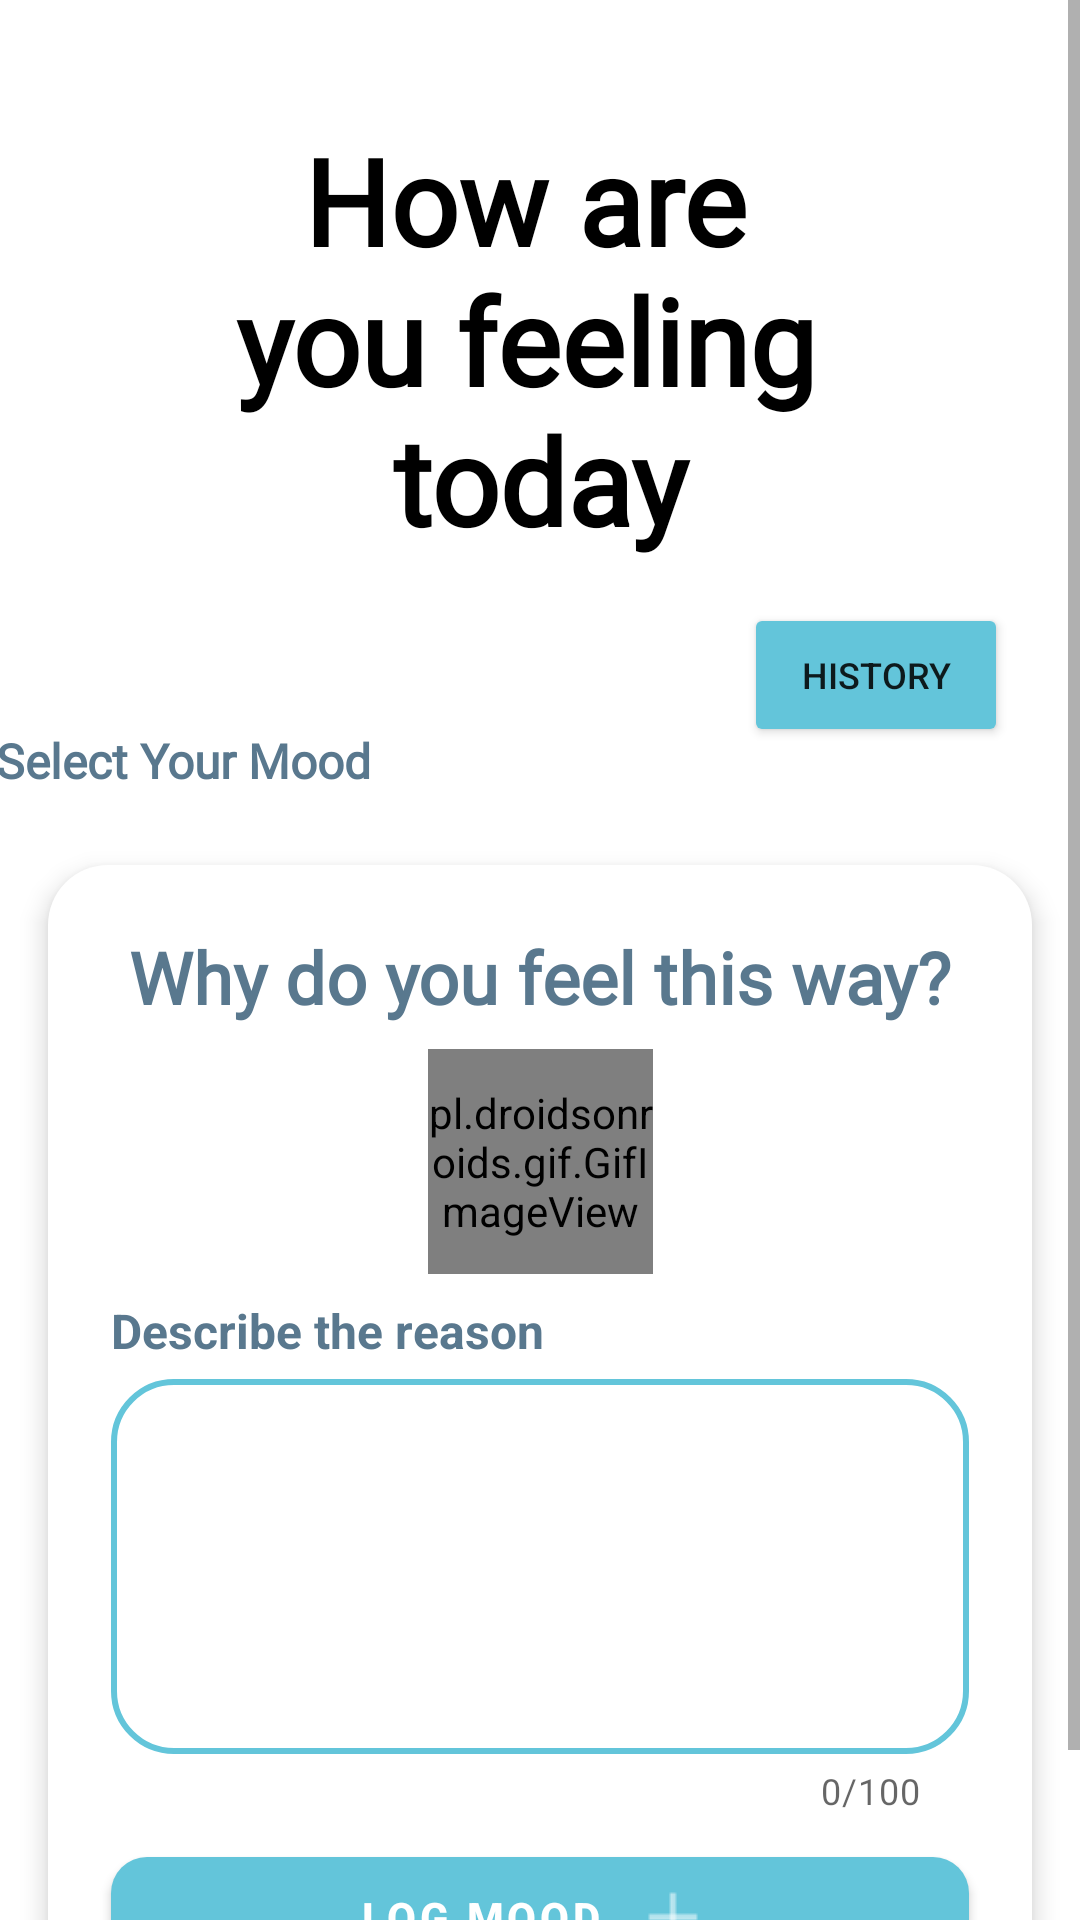

Here is an Android app screen rendered from its layout file. Give the layout XML and the strings, colors and styles it references.
<!-- AndroidManifest.xml: application theme Theme.LIFELINE -->
<!-- res/layout/fragment_mood.xml -->
<?xml version="1.0" encoding="utf-8"?>
<androidx.constraintlayout.widget.ConstraintLayout
    xmlns:android="http://schemas.android.com/apk/res/android"
    xmlns:app="http://schemas.android.com/apk/res-auto"
    xmlns:tools="http://schemas.android.com/tools"
    android:layout_width="match_parent"
    android:layout_height="match_parent"
    android:background="@drawable/box"
    android:backgroundTint="@color/light_blue"
    tools:context=".Mood">

    <ScrollView
        android:id="@+id/scrollContent"
        android:layout_width="match_parent"
        android:layout_height="match_parent">

        <androidx.constraintlayout.widget.ConstraintLayout
            android:layout_width="match_parent"
            android:layout_height="wrap_content">


            <TextView
                android:id="@+id/textView17"
                android:layout_width="wrap_content"
                android:layout_height="wrap_content"
                android:layout_marginTop="40dp"
                android:fontFamily="@font/alata"
                android:text="@string/select_mood"
                android:textAlignment="center"
                android:textColor="@color/black"
                android:textSize="40sp"
                android:textStyle="bold"
                app:layout_constraintEnd_toEndOf="parent"
                app:layout_constraintStart_toStartOf="parent"
                app:layout_constraintTop_toTopOf="parent" />

            <TextView
                android:id="@+id/textView14"
                android:layout_width="wrap_content"
                android:layout_height="wrap_content"
                android:layout_marginStart="24dp"
                android:layout_marginTop="56dp"
                android:layout_marginEnd="150dp"
                android:fontFamily="@font/alata"
                android:text="Select Your Mood"
                android:textColor="@color/stone"
                android:textSize="16sp"
                android:textStyle="bold"
                app:layout_constraintEnd_toStartOf="@+id/historyBtn"
                app:layout_constraintStart_toStartOf="parent"
                app:layout_constraintTop_toBottomOf="@+id/textView17"
                tools:ignore="HardcodedText,TextContrastCheck" />


            <androidx.constraintlayout.widget.ConstraintLayout
                android:id="@+id/constraintLayout2"
                android:layout_width="375dp"
                android:layout_height="wrap_content"
                android:layout_marginTop="8dp"
                android:background="@drawable/all_rounded_box"
                android:elevation="5dp"
                app:layout_constraintEnd_toEndOf="parent"
                app:layout_constraintStart_toStartOf="parent"
                app:layout_constraintTop_toBottomOf="@+id/textView14">

                <androidx.recyclerview.widget.RecyclerView
                    android:id="@+id/moodRecyclerView"
                    android:layout_width="371dp"
                    android:layout_height="wrap_content"
                    android:clipToPadding="false"
                    android:paddingStart="30dp"
                    android:paddingEnd="30dp"
                    app:layout_constraintBottom_toBottomOf="parent"
                    app:layout_constraintEnd_toEndOf="parent"
                    app:layout_constraintStart_toStartOf="parent"
                    app:layout_constraintTop_toTopOf="parent" />
            </androidx.constraintlayout.widget.ConstraintLayout>

            <androidx.constraintlayout.widget.ConstraintLayout
                android:id="@+id/constraintLayout3"
                android:layout_width="match_parent"
                android:layout_height="wrap_content"
                android:layout_margin="16dp"
                android:background="@drawable/all_rounded_box"
                android:elevation="5dp"
                android:padding="5dp"
                app:layout_constraintBottom_toBottomOf="parent"
                app:layout_constraintEnd_toEndOf="parent"
                app:layout_constraintStart_toStartOf="parent"
                app:layout_constraintTop_toBottomOf="@+id/constraintLayout2">

                <TextView
                    android:id="@+id/textView18"
                    android:layout_width="wrap_content"
                    android:layout_height="wrap_content"
                    android:layout_marginTop="16dp"
                    android:fontFamily="@font/alata"
                    android:text="@string/mood_form_title"
                    android:textColor="@color/stone"
                    android:textSize="24sp"
                    android:textStyle="bold"
                    app:layout_constraintEnd_toEndOf="parent"
                    app:layout_constraintStart_toStartOf="parent"
                    app:layout_constraintTop_toTopOf="parent" />

                <pl.droidsonroids.gif.GifImageView
                    android:id="@+id/imageView17"
                    android:layout_width="75dp"
                    android:layout_height="75dp"
                    android:layout_marginTop="8dp"
                    android:adjustViewBounds="true"
                    android:scaleType="fitCenter"
                    android:src="@drawable/wink"
                    app:layout_constraintEnd_toEndOf="parent"
                    app:layout_constraintStart_toStartOf="parent"
                    app:layout_constraintTop_toBottomOf="@+id/textView18" />

                <LinearLayout
                    android:id="@+id/moodHistoryContainer"
                    android:layout_width="match_parent"
                    android:layout_height="wrap_content"
                    android:layout_marginTop="12dp"
                    android:gravity="center"
                    android:orientation="horizontal"
                    app:layout_constraintEnd_toEndOf="parent"
                    app:layout_constraintStart_toStartOf="parent"
                    app:layout_constraintTop_toBottomOf="@+id/imageView17" />


                <TextView
                    android:id="@+id/textView19"
                    android:layout_width="wrap_content"
                    android:layout_height="wrap_content"
                    android:layout_marginStart="16dp"
                    android:layout_marginTop="8dp"
                    android:text="@string/mood_form_label"
                    android:textColor="@color/stone"
                    android:textSize="16sp"
                    android:textStyle="bold"
                    app:layout_constraintStart_toStartOf="parent"
                    app:layout_constraintTop_toBottomOf="@+id/imageView17" />

                <com.google.android.material.textfield.TextInputLayout
                    android:id="@+id/textInputLayout"
                    android:layout_width="0dp"
                    android:layout_height="wrap_content"
                    android:layout_marginStart="16dp"
                    android:layout_marginEnd="16dp"
                    app:boxBackgroundMode="outline"
                    app:boxCornerRadiusBottomEnd="12dp"
                    app:boxCornerRadiusBottomStart="12dp"
                    app:boxCornerRadiusTopEnd="12dp"
                    app:boxCornerRadiusTopStart="12dp"
                    app:boxStrokeColor="@color/sky_blue"
                    app:counterEnabled="true"
                    app:counterMaxLength="100"
                    app:layout_constraintEnd_toEndOf="parent"
                    app:layout_constraintStart_toStartOf="parent"
                    app:layout_constraintTop_toBottomOf="@+id/textView19">

                    <com.google.android.material.textfield.TextInputEditText
                        android:id="@+id/moodDesc"
                        android:layout_width="match_parent"
                        android:layout_height="125dp"
                        android:background="@drawable/rounded_box_with_stroke"
                        android:gravity="start|top"
                        android:inputType="textMultiLine"
                        android:maxLength="100"
                        android:overScrollMode="ifContentScrolls"
                        android:scrollbars="vertical"
                        tools:ignore="HardcodedText,SpeakableTextPresentCheck,VisualLintTextFieldSize" />
                </com.google.android.material.textfield.TextInputLayout>

                <com.google.android.material.button.MaterialButton
                    android:id="@+id/button3"
                    android:layout_width="0dp"
                    android:layout_height="wrap_content"
                    android:layout_marginStart="16dp"
                    android:layout_marginTop="8dp"
                    android:layout_marginEnd="16dp"
                    android:layout_marginBottom="16dp"
                    android:text="Log Mood"
                    android:textStyle="bold"
                    app:cornerRadius="12dp"
                    app:icon="@drawable/plus"
                    app:iconGravity="textEnd"
                    app:iconTint="@android:color/white"
                    app:layout_constraintBottom_toBottomOf="parent"
                    app:layout_constraintEnd_toEndOf="parent"
                    app:layout_constraintStart_toStartOf="parent"
                    app:layout_constraintTop_toBottomOf="@+id/textInputLayout"
                    tools:ignore="HardcodedText,TextContrastCheck,VisualLintButtonSize" />


            </androidx.constraintlayout.widget.ConstraintLayout>

            <Button
                android:id="@+id/historyBtn"
                android:layout_width="wrap_content"
                android:layout_height="wrap_content"
                android:layout_marginTop="16dp"
                android:layout_marginEnd="24dp"
                android:layout_marginBottom="17dp"
                android:backgroundTint="@color/sky_blue"
                android:text="History"
                android:textSize="12sp"
                app:cornerRadius="12dp"
                app:layout_constraintBottom_toBottomOf="@+id/textView14"
                app:layout_constraintEnd_toEndOf="parent"
                app:layout_constraintTop_toBottomOf="@+id/textView17"
                tools:ignore="HardcodedText" />
        </androidx.constraintlayout.widget.ConstraintLayout>
    </ScrollView>

</androidx.constraintlayout.widget.ConstraintLayout>
<!-- resources referenced by this layout -->
<resources>
  <color name="black">#FF000000</color>
  <color name="light_blue">#E3F2Fb</color>
  <color name="sky_blue">#63C5DA</color>
  <color name="stone">#59788E</color>
  <!-- drawable all_rounded_box (drawable) -->
  <?xml version="1.0" encoding="utf-8"?>
  <shape xmlns:android="http://schemas.android.com/apk/res/android"
      android:shape="rectangle">
      <solid android:color="#FFFFFF"/>
      <corners
          android:topLeftRadius="20dp"
          android:topRightRadius="20dp"
          android:bottomLeftRadius="20dp"
          android:bottomRightRadius="20dp"/>
  
  </shape>
  <!-- drawable plus: png bitmap (drawable, 226 bytes) -->
  <!-- drawable rounded_box_with_stroke (drawable) -->
  <?xml version="1.0" encoding="utf-8"?>
  <shape xmlns:android="http://schemas.android.com/apk/res/android"
      android:shape="rectangle">
      <solid android:color="#FFFFFF"/>
      <corners
          android:topLeftRadius="20dp"
          android:topRightRadius="20dp"
          android:bottomLeftRadius="20dp"
          android:bottomRightRadius="20dp"/>
      <stroke
          android:width="2dp"
          android:color="@color/sky_blue" />
  
  </shape>
  <string name="mood_form_label">Describe the reason</string>
  <string name="mood_form_title">Why do you feel this way?</string>
  <string name="select_mood">How are \nyou feeling \ntoday</string>
  <style name="Theme.LIFELINE" parent="Base.Theme.LIFELINE" />
  <style name="Base.Theme.LIFELINE" parent="Theme.MaterialComponents.DayNight.NoActionBar">
          
          
          <item name="android:windowBackground">@color/white</item>
          <item name="colorPrimary">@color/sky_blue</item>
          <item name="colorPrimaryVariant">@color/stone</item>
          <item name="colorOnPrimary">@color/white</item>
      </style>
  <color name="white">#FFFFFFFF</color>
</resources>
